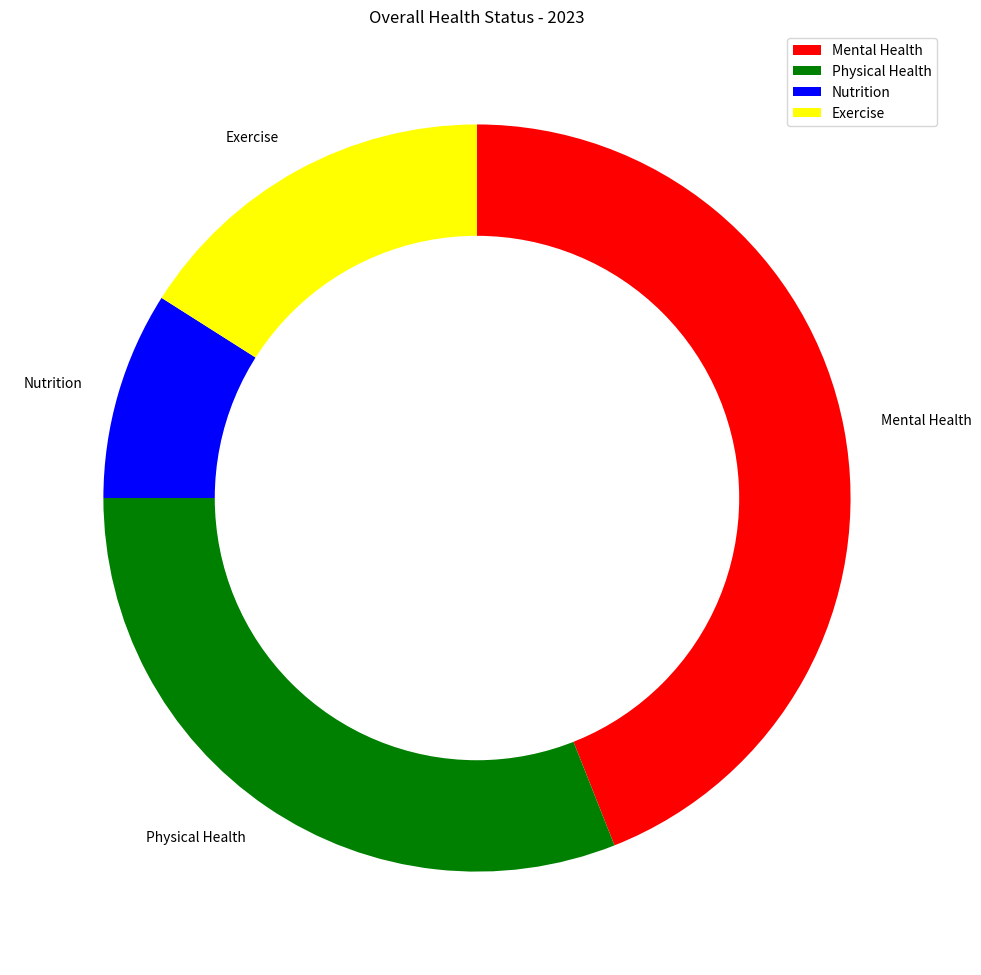

Source code (Python): (Note: this script raises an exception after producing the figure.)

import matplotlib.pyplot as plt
from matplotlib.patches import Circle

data_labels = ['Mental Health','Physical Health','Nutrition','Exercise']
data = [44,31,9,16]
line_labels = ['Category']

fig = plt.figure(figsize=(10,10))
ax = fig.add_subplot(111)

ax.pie(data, labels=data_labels, startangle=90, counterclock=False, colors=['red', 'green', 'blue', 'yellow'])

centre_circle = Circle((0,0), 0.70, color='white')
ax.add_artist(centre_circle)

ax.set_title('Overall Health Status - 2023')
ax.legend(data_labels, loc='best')

plt.tight_layout()
plt.savefig('/cpfs01/user/yanxiangchao/code0/gpt_chart/structchart_simulation/simulated_data_corner_cases/rings/png/20231225-122818_29.png')
plt.clf()
